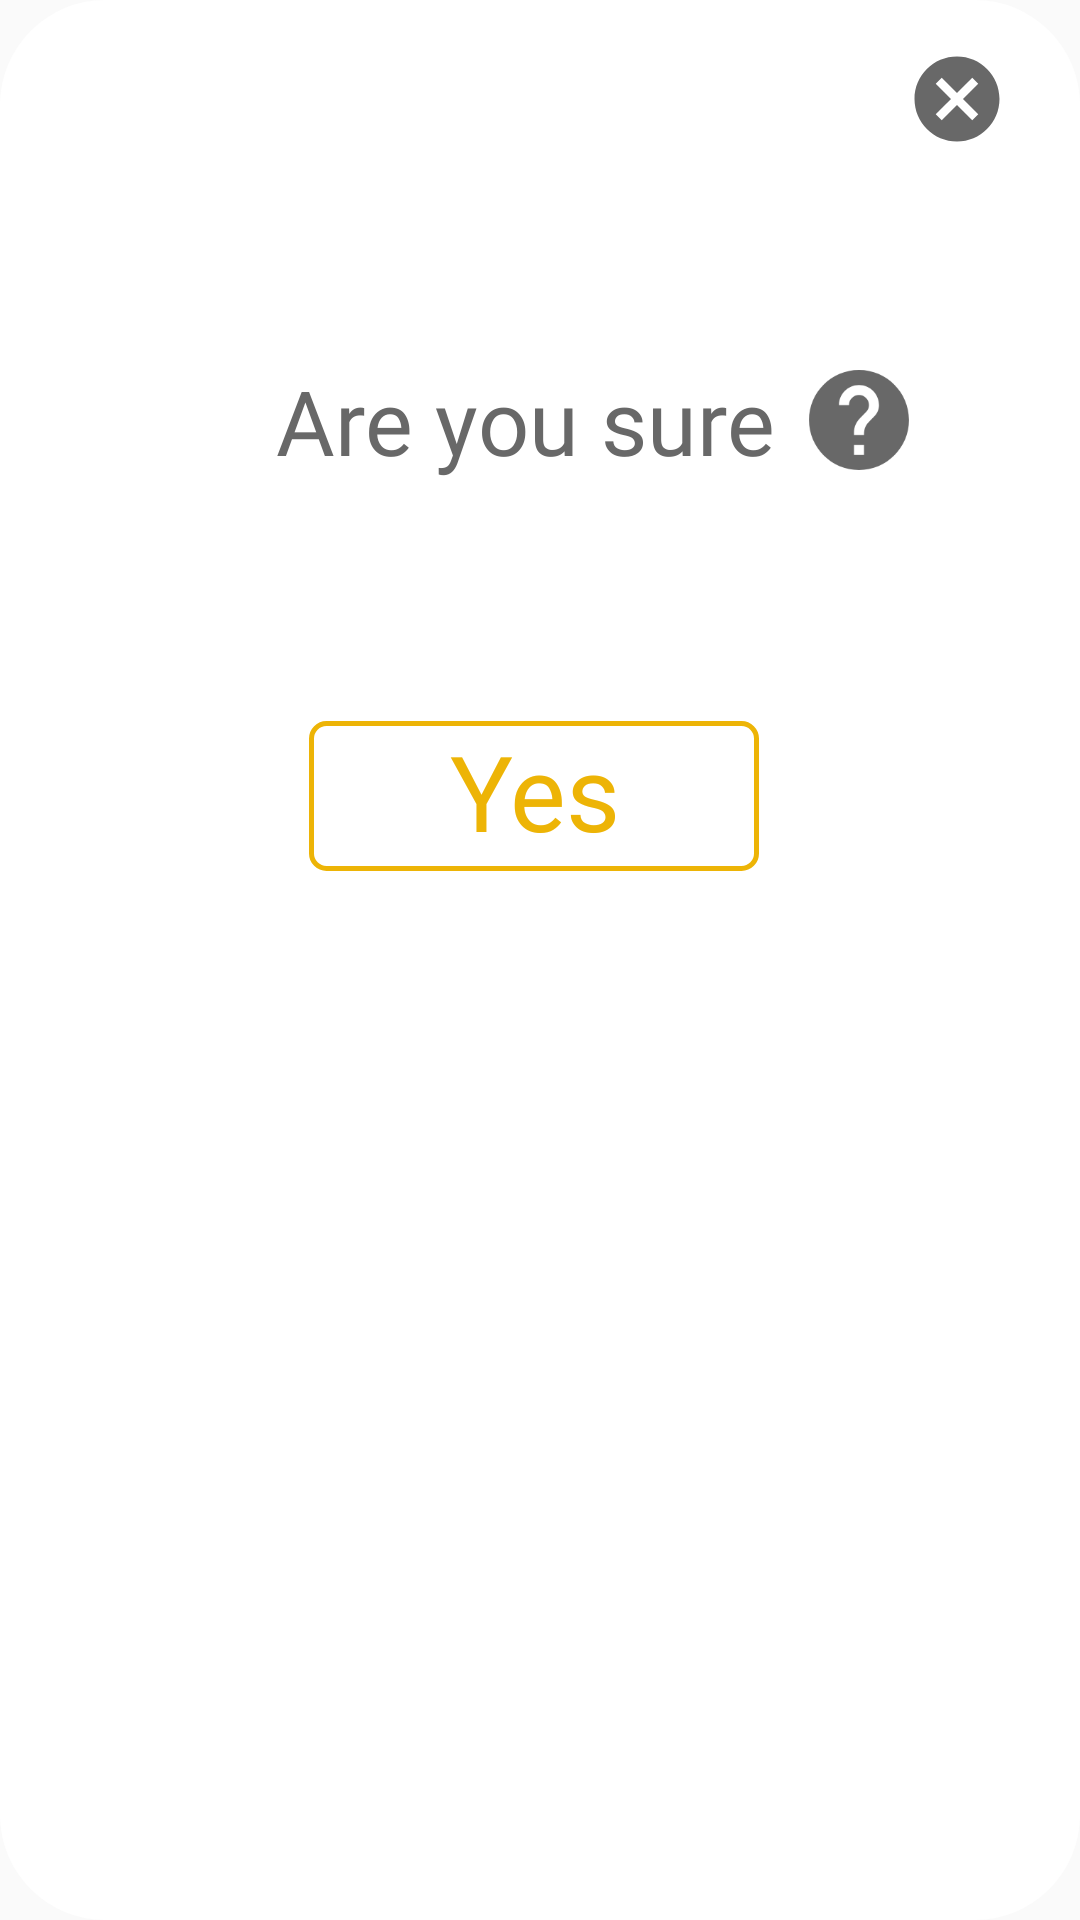

Reconstruct the res/layout file that produces this screen, plus the resources it refers to.
<!-- AndroidManifest.xml: application theme AppTheme -->
<!-- res/layout/submit_dialog.xml -->
<?xml version="1.0" encoding="utf-8"?>
<androidx.constraintlayout.widget.ConstraintLayout
    xmlns:android="http://schemas.android.com/apk/res/android"
    xmlns:app="http://schemas.android.com/apk/res-auto"
    xmlns:tools="http://schemas.android.com/tools"
    android:layout_width="match_parent"
    android:layout_height="350dp"
    android:background="@drawable/lay_background"
    android:layout_marginStart="16dp"
    android:layout_marginEnd="16dp"
    android:layout_gravity="center_vertical">

    <ImageView
        android:id="@+id/img_cancel"
        android:layout_width="34dp"
        android:layout_height="34dp"
        android:layout_marginTop="16dp"
        android:layout_marginEnd="24dp"
        android:src="@drawable/icancel"
        app:layout_constraintEnd_toEndOf="parent"
        app:layout_constraintTop_toTopOf="parent" />

    <TextView
        android:id="@+id/txt_are_u_sure"
        android:layout_width="wrap_content"
        android:layout_height="wrap_content"
        android:layout_marginStart="140dp"
        android:layout_marginTop="120dp"
        android:layout_marginEnd="150dp"
        android:fontFamily="@font/hammersmith_one"
        android:text="Are you sure"
        android:textColor="#686868"
        android:textSize="30sp"
        app:layout_constraintEnd_toEndOf="parent"
        app:layout_constraintStart_toStartOf="parent"
        app:layout_constraintTop_toTopOf="parent" />

    <ImageView
        android:id="@+id/img_help"
        android:layout_width="40dp"
        android:layout_height="40dp"
        android:layout_marginStart="8dp"
        android:src="@drawable/ihelp"
        app:layout_constraintStart_toEndOf="@+id/txt_are_u_sure"
        app:layout_constraintTop_toTopOf="@+id/txt_are_u_sure" />

    <TextView
        android:id="@+id/txt_yes"
        android:layout_width="150dp"
        android:layout_height="50dp"
        android:layout_marginStart="146dp"
        android:layout_marginTop="80dp"
        android:layout_marginEnd="150dp"
        android:background="@drawable/txt_background"
        android:fontFamily="@font/hammersmith_one"
        android:gravity="center_horizontal"
        android:text="Yes"
        android:textColor="#EDB406"
        android:textSize="35sp"
        app:drawableTint="#FFC107"
        app:layout_constraintEnd_toEndOf="parent"
        app:layout_constraintStart_toStartOf="parent"
        app:layout_constraintTop_toBottomOf="@+id/txt_are_u_sure" />

</androidx.constraintlayout.widget.ConstraintLayout>
<!-- resources referenced by this layout -->
<resources>
  <!-- drawable icancel (drawable) -->
  <vector android:autoMirrored="true" android:height="24dp"
      android:tint="#686868" android:viewportHeight="24"
      android:viewportWidth="24" android:width="24dp" xmlns:android="http://schemas.android.com/apk/res/android">
      <path android:fillColor="@android:color/white" android:pathData="M12,2C6.47,2 2,6.47 2,12s4.47,10 10,10 10,-4.47 10,-10S17.53,2 12,2zM17,15.59L15.59,17 12,13.41 8.41,17 7,15.59 10.59,12 7,8.41 8.41,7 12,10.59 15.59,7 17,8.41 13.41,12 17,15.59z"/>
  </vector>
  <!-- drawable ihelp (drawable) -->
  <vector xmlns:android="http://schemas.android.com/apk/res/android"
      android:autoMirrored="true"
      android:height="24dp"
      android:tint="#686868"
      android:viewportHeight="24"
      android:viewportWidth="24"
      android:width="24dp">
  
      <path android:fillColor="#686868"
          android:pathData="M12,2C6.48,2 2,6.48 2,12s4.48,10 10,10 10,-4.48 10,-10S17.52,2 12,2zM13,19h-2v-2h2v2zM15.07,11.25l-0.9,0.92C13.45,12.9 13,13.5 13,15h-2v-0.5c0,-1.1 0.45,-2.1 1.17,-2.83l1.24,-1.26c0.37,-0.36 0.59,-0.86 0.59,-1.41 0,-1.1 -0.9,-2 -2,-2s-2,0.9 -2,2L8,9c0,-2.21 1.79,-4 4,-4s4,1.79 4,4c0,0.88 -0.36,1.68 -0.93,2.25z"/>
  </vector>
  <!-- drawable lay_background (drawable) -->
  <?xml version="1.0" encoding="utf-8"?>
  <shape xmlns:android="http://schemas.android.com/apk/res/android">
  
      <solid android:color="#fff"/>
      <corners android:radius="35dp"/>
  </shape>
  <!-- drawable txt_background (drawable) -->
  <?xml version="1.0" encoding="utf-8"?>
  <selector xmlns:android="http://schemas.android.com/apk/res/android">
  
      <item>
          <shape android:shape="rectangle">
              <solid android:color="@color/txt_white"/>
              <corners android:radius="5dp"/>
              <stroke android:color="#EDB406" android:width="5px"/>
          </shape>
      </item>
  </selector>
  <style name="AppTheme" parent="Theme.AppCompat.Light.NoActionBar">
          
          <item name="colorPrimary">@color/colorPrimary</item>
          <item name="colorPrimaryDark">@color/colorPrimaryDark</item>
          <item name="colorAccent">@color/colorAccent</item>
      </style>
  <color name="txt_white">#fff</color>
  <color name="colorPrimary">#6200EE</color>
  <color name="colorPrimaryDark">#000000</color>
  <color name="colorAccent">#222121</color>
</resources>
